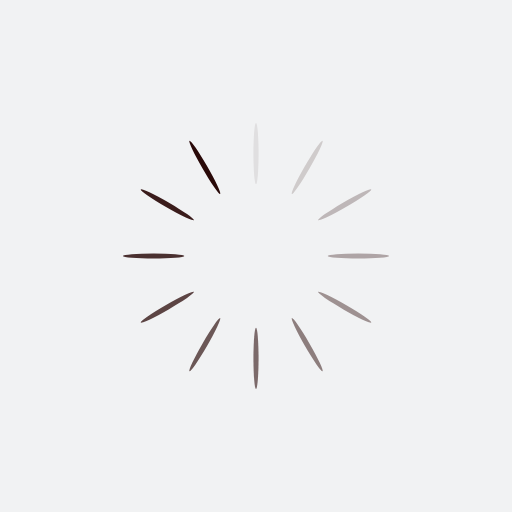
t = 0.00 s
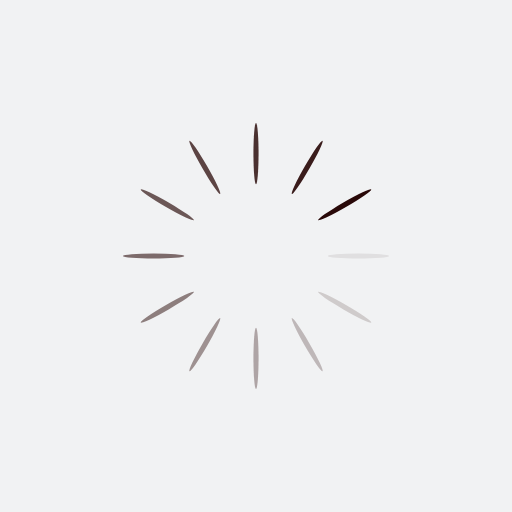
t = 0.25 s
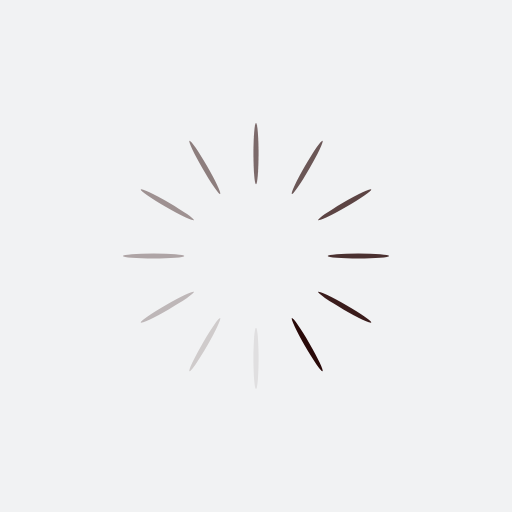
t = 0.50 s
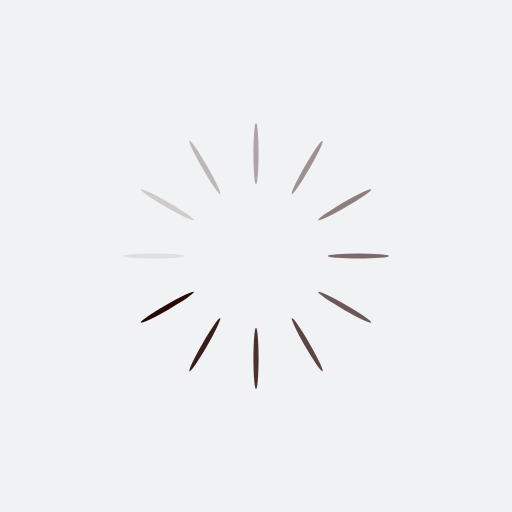
t = 0.75 s

The animated SVG that drew these frames (rendered in a browser with its animation timeline set to each time). Animation: 12 SMIL elements (animate=12); one cycle of 1.00 s, repeats indefinitely.

<?xml version="1.0" encoding="utf-8"?>
<svg xmlns="http://www.w3.org/2000/svg" xmlns:xlink="http://www.w3.org/1999/xlink" style="margin: auto; background: rgb(241, 242, 243); display: block; shape-rendering: auto;" width="200px" height="200px" viewBox="0 0 100 100" preserveAspectRatio="xMidYMid">
<g transform="rotate(0 50 50)">
  <rect x="49.5" y="24" rx="0.5" ry="6" width="1" height="12" fill="#290908">
    <animate attributeName="opacity" values="1;0" keyTimes="0;1" dur="1s" begin="-0.9166666666666666s" repeatCount="indefinite"></animate>
  </rect>
</g><g transform="rotate(30 50 50)">
  <rect x="49.5" y="24" rx="0.5" ry="6" width="1" height="12" fill="#290908">
    <animate attributeName="opacity" values="1;0" keyTimes="0;1" dur="1s" begin="-0.8333333333333334s" repeatCount="indefinite"></animate>
  </rect>
</g><g transform="rotate(60 50 50)">
  <rect x="49.5" y="24" rx="0.5" ry="6" width="1" height="12" fill="#290908">
    <animate attributeName="opacity" values="1;0" keyTimes="0;1" dur="1s" begin="-0.75s" repeatCount="indefinite"></animate>
  </rect>
</g><g transform="rotate(90 50 50)">
  <rect x="49.5" y="24" rx="0.5" ry="6" width="1" height="12" fill="#290908">
    <animate attributeName="opacity" values="1;0" keyTimes="0;1" dur="1s" begin="-0.6666666666666666s" repeatCount="indefinite"></animate>
  </rect>
</g><g transform="rotate(120 50 50)">
  <rect x="49.5" y="24" rx="0.5" ry="6" width="1" height="12" fill="#290908">
    <animate attributeName="opacity" values="1;0" keyTimes="0;1" dur="1s" begin="-0.5833333333333334s" repeatCount="indefinite"></animate>
  </rect>
</g><g transform="rotate(150 50 50)">
  <rect x="49.5" y="24" rx="0.5" ry="6" width="1" height="12" fill="#290908">
    <animate attributeName="opacity" values="1;0" keyTimes="0;1" dur="1s" begin="-0.5s" repeatCount="indefinite"></animate>
  </rect>
</g><g transform="rotate(180 50 50)">
  <rect x="49.5" y="24" rx="0.5" ry="6" width="1" height="12" fill="#290908">
    <animate attributeName="opacity" values="1;0" keyTimes="0;1" dur="1s" begin="-0.4166666666666667s" repeatCount="indefinite"></animate>
  </rect>
</g><g transform="rotate(210 50 50)">
  <rect x="49.5" y="24" rx="0.5" ry="6" width="1" height="12" fill="#290908">
    <animate attributeName="opacity" values="1;0" keyTimes="0;1" dur="1s" begin="-0.3333333333333333s" repeatCount="indefinite"></animate>
  </rect>
</g><g transform="rotate(240 50 50)">
  <rect x="49.5" y="24" rx="0.5" ry="6" width="1" height="12" fill="#290908">
    <animate attributeName="opacity" values="1;0" keyTimes="0;1" dur="1s" begin="-0.25s" repeatCount="indefinite"></animate>
  </rect>
</g><g transform="rotate(270 50 50)">
  <rect x="49.5" y="24" rx="0.5" ry="6" width="1" height="12" fill="#290908">
    <animate attributeName="opacity" values="1;0" keyTimes="0;1" dur="1s" begin="-0.16666666666666666s" repeatCount="indefinite"></animate>
  </rect>
</g><g transform="rotate(300 50 50)">
  <rect x="49.5" y="24" rx="0.5" ry="6" width="1" height="12" fill="#290908">
    <animate attributeName="opacity" values="1;0" keyTimes="0;1" dur="1s" begin="-0.08333333333333333s" repeatCount="indefinite"></animate>
  </rect>
</g><g transform="rotate(330 50 50)">
  <rect x="49.5" y="24" rx="0.5" ry="6" width="1" height="12" fill="#290908">
    <animate attributeName="opacity" values="1;0" keyTimes="0;1" dur="1s" begin="0s" repeatCount="indefinite"></animate>
  </rect>
</g>
<!-- [ldio] generated by https://loading.io/ --></svg>